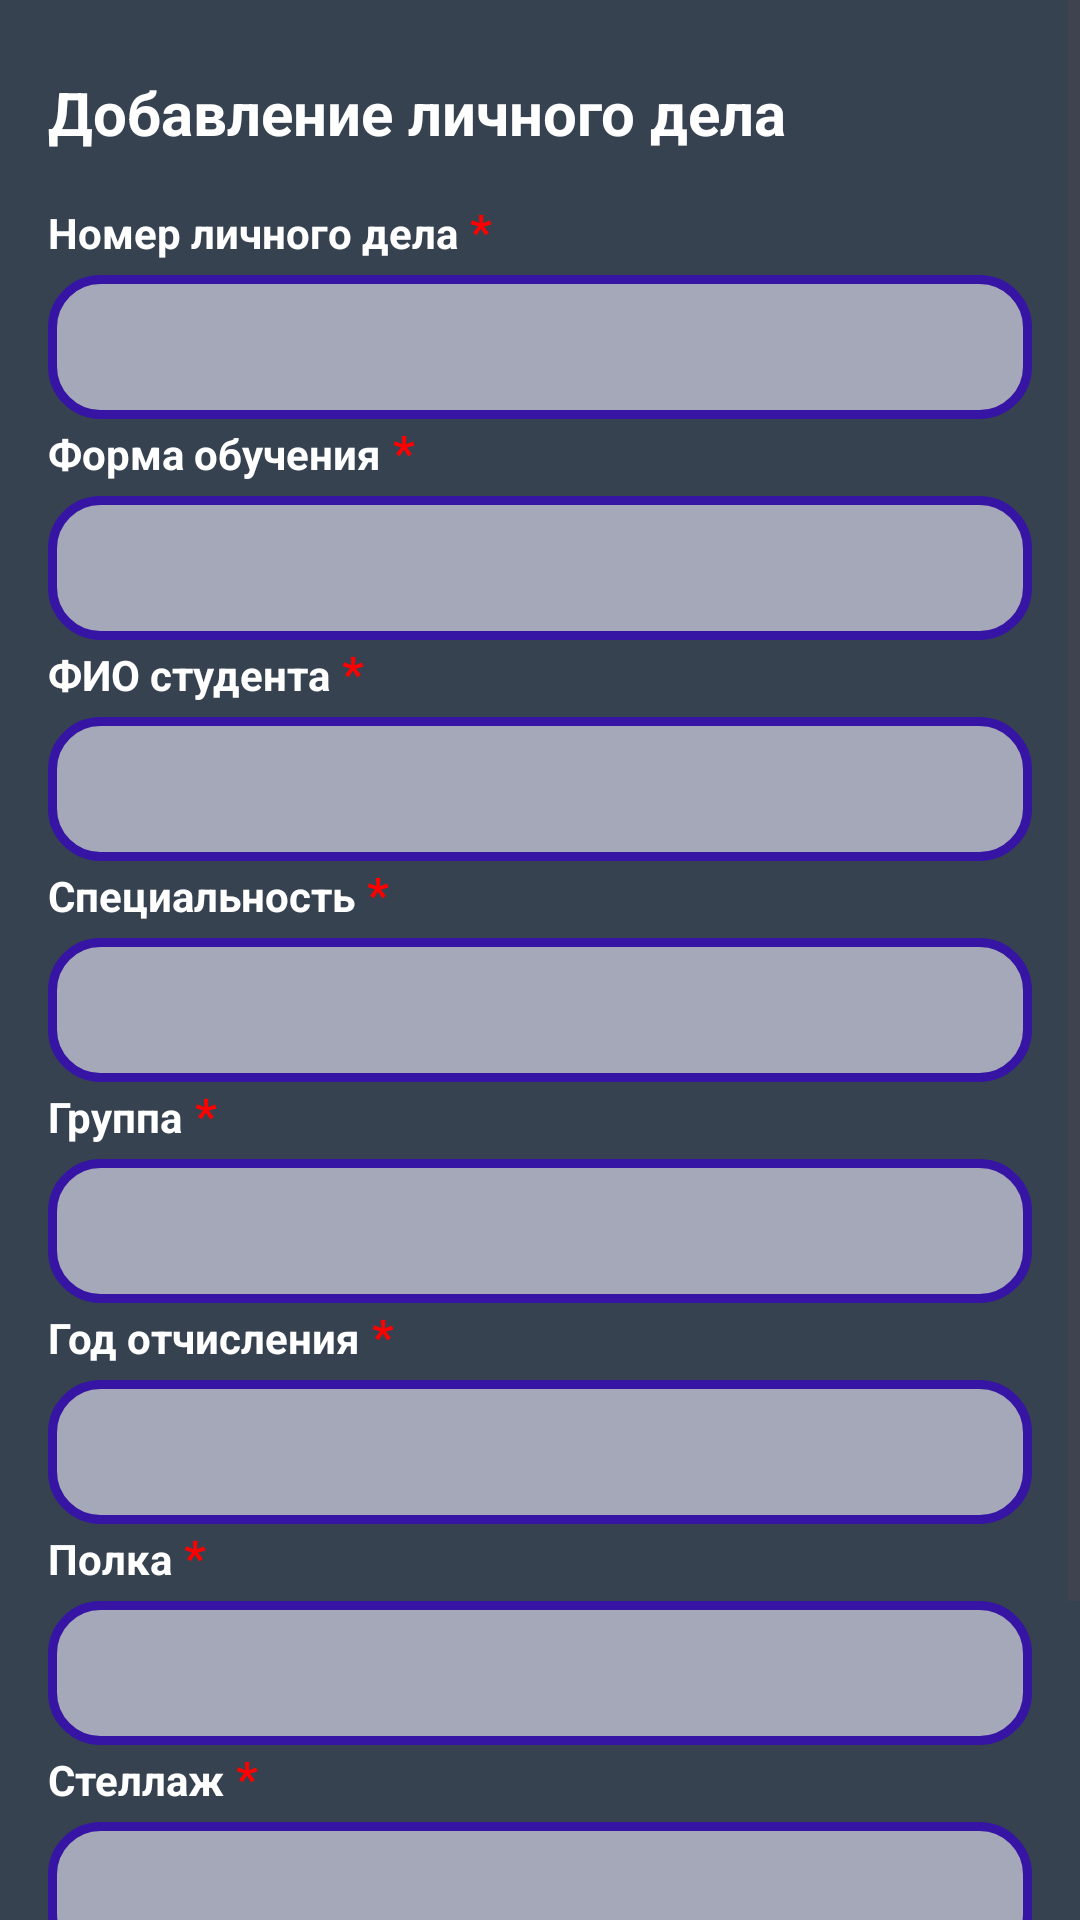

Reconstruct the res/layout file that produces this screen, plus the resources it refers to.
<!-- AndroidManifest.xml: application theme Theme.ArchiveFund -->
<!-- res/layout/activity_add_pers_case.xml -->
<?xml version="1.0" encoding="utf-8"?>
<ScrollView
    xmlns:android="http://schemas.android.com/apk/res/android"
    android:layout_width="match_parent"
    android:layout_height="match_parent"
    android:background="@color/wind"
    android:fillViewport="true">

    <LinearLayout
        android:layout_width="match_parent"
        android:layout_height="wrap_content"
        android:orientation="vertical"
        android:paddingHorizontal="16dp"
        android:paddingTop="24dp"
        android:paddingBottom="16dp"
        android:background="@color/wind">

        <TextView
            android:id="@+id/titleO"
            android:layout_width="wrap_content"
            android:layout_height="wrap_content"
            android:layout_marginBottom="15dp"
            android:text="Добавление личного дела"
            android:textColor="@color/white"
            android:textSize="20sp"
            android:textStyle="bold" />

        <LinearLayout
            android:layout_width="match_parent"
            android:layout_height="wrap_content"
            android:orientation="horizontal"
            android:layout_marginBottom="4dp">

            <TextView
                android:layout_width="wrap_content"
                android:layout_height="wrap_content"
                android:text="Номер личного дела"
                android:textColor="@color/white"
                android:textStyle="bold" />

            <TextView
                android:layout_width="wrap_content"
                android:layout_height="wrap_content"
                android:layout_marginLeft="4dp"
                android:text="*"
                android:textColor="@color/red"
                android:textSize="16sp"
                android:textStyle="bold" />
        </LinearLayout>

        <EditText
            android:id="@+id/caseNumberEditText"
            android:layout_width="match_parent"
            android:layout_height="wrap_content"
            android:background="@drawable/round_corner"
            android:inputType="number"
            android:maxLength="4"
            android:minHeight="48dp"
            android:paddingHorizontal="12dp"
            android:textColor="@color/black" />

        <LinearLayout
            android:layout_width="match_parent"
            android:layout_height="wrap_content"
            android:orientation="horizontal"
            android:layout_marginBottom="4dp">

            <TextView
                android:layout_width="wrap_content"
                android:layout_height="wrap_content"
                android:text="Форма обучения"
                android:textColor="@color/white"
                android:textStyle="bold" />

            <TextView
                android:layout_width="wrap_content"
                android:layout_height="wrap_content"
                android:layout_marginLeft="4dp"
                android:text="*"
                android:textColor="@color/red"
                android:textSize="16sp"
                android:textStyle="bold" />
        </LinearLayout>

        <Spinner
            android:id="@+id/FormSpinner"
            android:layout_width="match_parent"
            android:layout_height="wrap_content"
            android:background="@drawable/round_corner"
            android:minHeight="48dp"
            android:paddingHorizontal="8dp" />

        <LinearLayout
            android:layout_width="match_parent"
            android:layout_height="wrap_content"
            android:orientation="horizontal"
            android:layout_marginBottom="4dp">

            <TextView
                android:layout_width="wrap_content"
                android:layout_height="wrap_content"
                android:text="ФИО студента"
                android:textColor="@color/white"
                android:textStyle="bold" />

            <TextView
                android:layout_width="wrap_content"
                android:layout_height="wrap_content"
                android:layout_marginLeft="4dp"
                android:text="*"
                android:textColor="@color/red"
                android:textSize="16sp"
                android:textStyle="bold" />
        </LinearLayout>

        <EditText
            android:id="@+id/studentNameEditText"
            android:layout_width="match_parent"
            android:layout_height="wrap_content"
            android:background="@drawable/round_corner"
            android:maxLength="255"
            android:minHeight="48dp"
            android:paddingHorizontal="12dp"
            android:textColor="@color/black" />

        <LinearLayout
            android:layout_width="match_parent"
            android:layout_height="wrap_content"
            android:orientation="horizontal"
            android:layout_marginBottom="4dp">

            <TextView
                android:layout_width="wrap_content"
                android:layout_height="wrap_content"
                android:text="Специальность"
                android:textColor="@color/white"
                android:textStyle="bold" />

            <TextView
                android:layout_width="wrap_content"
                android:layout_height="wrap_content"
                android:layout_marginLeft="4dp"
                android:text="*"
                android:textColor="@color/red"
                android:textSize="16sp"
                android:textStyle="bold" />
        </LinearLayout>

        <Spinner
            android:id="@+id/specialtySpinner"
            android:layout_width="match_parent"
            android:layout_height="wrap_content"
            android:background="@drawable/round_corner"
            android:minHeight="48dp"
            android:paddingHorizontal="8dp" />

        <LinearLayout
            android:layout_width="match_parent"
            android:layout_height="wrap_content"
            android:orientation="horizontal"
            android:layout_marginBottom="4dp">

            <TextView
                android:layout_width="wrap_content"
                android:layout_height="wrap_content"
                android:text="Группа"
                android:textColor="@color/white"
                android:textStyle="bold" />

            <TextView
                android:layout_width="wrap_content"
                android:layout_height="wrap_content"
                android:layout_marginLeft="4dp"
                android:text="*"
                android:textColor="@color/red"
                android:textSize="16sp"
                android:textStyle="bold" />
        </LinearLayout>

        <EditText
            android:id="@+id/studentGroup"
            android:layout_width="match_parent"
            android:layout_height="wrap_content"
            android:background="@drawable/round_corner"
            android:maxLength="6"
            android:minHeight="48dp"
            android:paddingHorizontal="12dp"
            android:textColor="@color/black" />

        <LinearLayout
            android:layout_width="match_parent"
            android:layout_height="wrap_content"
            android:orientation="horizontal"
            android:layout_marginBottom="4dp">

            <TextView
                android:layout_width="wrap_content"
                android:layout_height="wrap_content"
                android:text="Год отчисления"
                android:textColor="@color/white"
                android:textStyle="bold" />

            <TextView
                android:layout_width="wrap_content"
                android:layout_height="wrap_content"
                android:layout_marginLeft="4dp"
                android:text="*"
                android:textColor="@color/red"
                android:textSize="16sp"
                android:textStyle="bold" />
        </LinearLayout>

        <EditText
            android:id="@+id/expulsionYearEditText"
            android:layout_width="match_parent"
            android:layout_height="wrap_content"
            android:background="@drawable/round_corner"
            android:inputType="number"
            android:maxLength="4"
            android:minHeight="48dp"
            android:paddingHorizontal="12dp"
            android:textColor="@color/black" />

        <LinearLayout
            android:layout_width="match_parent"
            android:layout_height="wrap_content"
            android:orientation="horizontal"
            android:layout_marginBottom="4dp">

            <TextView
                android:layout_width="wrap_content"
                android:layout_height="wrap_content"
                android:text="Полка"
                android:textColor="@color/white"
                android:textStyle="bold" />

            <TextView
                android:layout_width="wrap_content"
                android:layout_height="wrap_content"
                android:layout_marginLeft="4dp"
                android:text="*"
                android:textColor="@color/red"
                android:textSize="16sp"
                android:textStyle="bold" />
        </LinearLayout>

        <EditText
            android:id="@+id/shelfEditText"
            android:layout_width="match_parent"
            android:layout_height="wrap_content"
            android:background="@drawable/round_corner"
            android:inputType="number"
            android:maxLength="3"
            android:minHeight="48dp"
            android:paddingHorizontal="12dp"
            android:textColor="@color/black" />

        <LinearLayout
            android:layout_width="match_parent"
            android:layout_height="wrap_content"
            android:orientation="horizontal"
            android:layout_marginBottom="4dp">

            <TextView
                android:layout_width="wrap_content"
                android:layout_height="wrap_content"
                android:text="Стеллаж"
                android:textColor="@color/white"
                android:textStyle="bold" />

            <TextView
                android:layout_width="wrap_content"
                android:layout_height="wrap_content"
                android:layout_marginLeft="4dp"
                android:text="*"
                android:textColor="@color/red"
                android:textSize="16sp"
                android:textStyle="bold" />
        </LinearLayout>

        <EditText
            android:id="@+id/rackEditText"
            android:layout_width="match_parent"
            android:layout_height="wrap_content"
            android:background="@drawable/round_corner"
            android:inputType="number"
            android:maxLength="3"
            android:minHeight="48dp"
            android:paddingHorizontal="12dp"
            android:textColor="@color/black" />

        <Button
            android:id="@+id/save"
            android:layout_width="match_parent"
            android:layout_height="wrap_content"
            android:minHeight="48dp"
            android:text="Сохранить" />

        <Button
            android:id="@+id/back"
            android:layout_width="match_parent"
            android:layout_height="wrap_content"
            android:minHeight="48dp"
            android:text="Назад" />
    </LinearLayout>
</ScrollView>
<!-- resources referenced by this layout -->
<resources>
  <color name="black">#FF000000</color>
  <color name="red">#FF0000</color>
  <color name="white">#FFFFFFFF</color>
  <color name="wind">#364250</color>
  <!-- drawable round_corner (drawable) -->
  <?xml version="1.0" encoding="utf-8"?>
  
      <shape xmlns:android="http://schemas.android.com/apk/res/android">
          <solid android:color="#A0E5E5F6"/>
          <corners android:radius="16dp"/>
          <stroke
              android:color="#3614A4"
              android:width="3dp"
          />
          <padding
              android:left="10dp"
              android:top="10dp"
              android:right="10dp"
              android:bottom="10dp"
          />
      </shape>
  <style name="Theme.ArchiveFund" parent="Base.Theme.ArchiveFund" />
  <style name="Base.Theme.ArchiveFund" parent="Theme.Material3.DayNight.NoActionBar">
          
          
      </style>
</resources>
